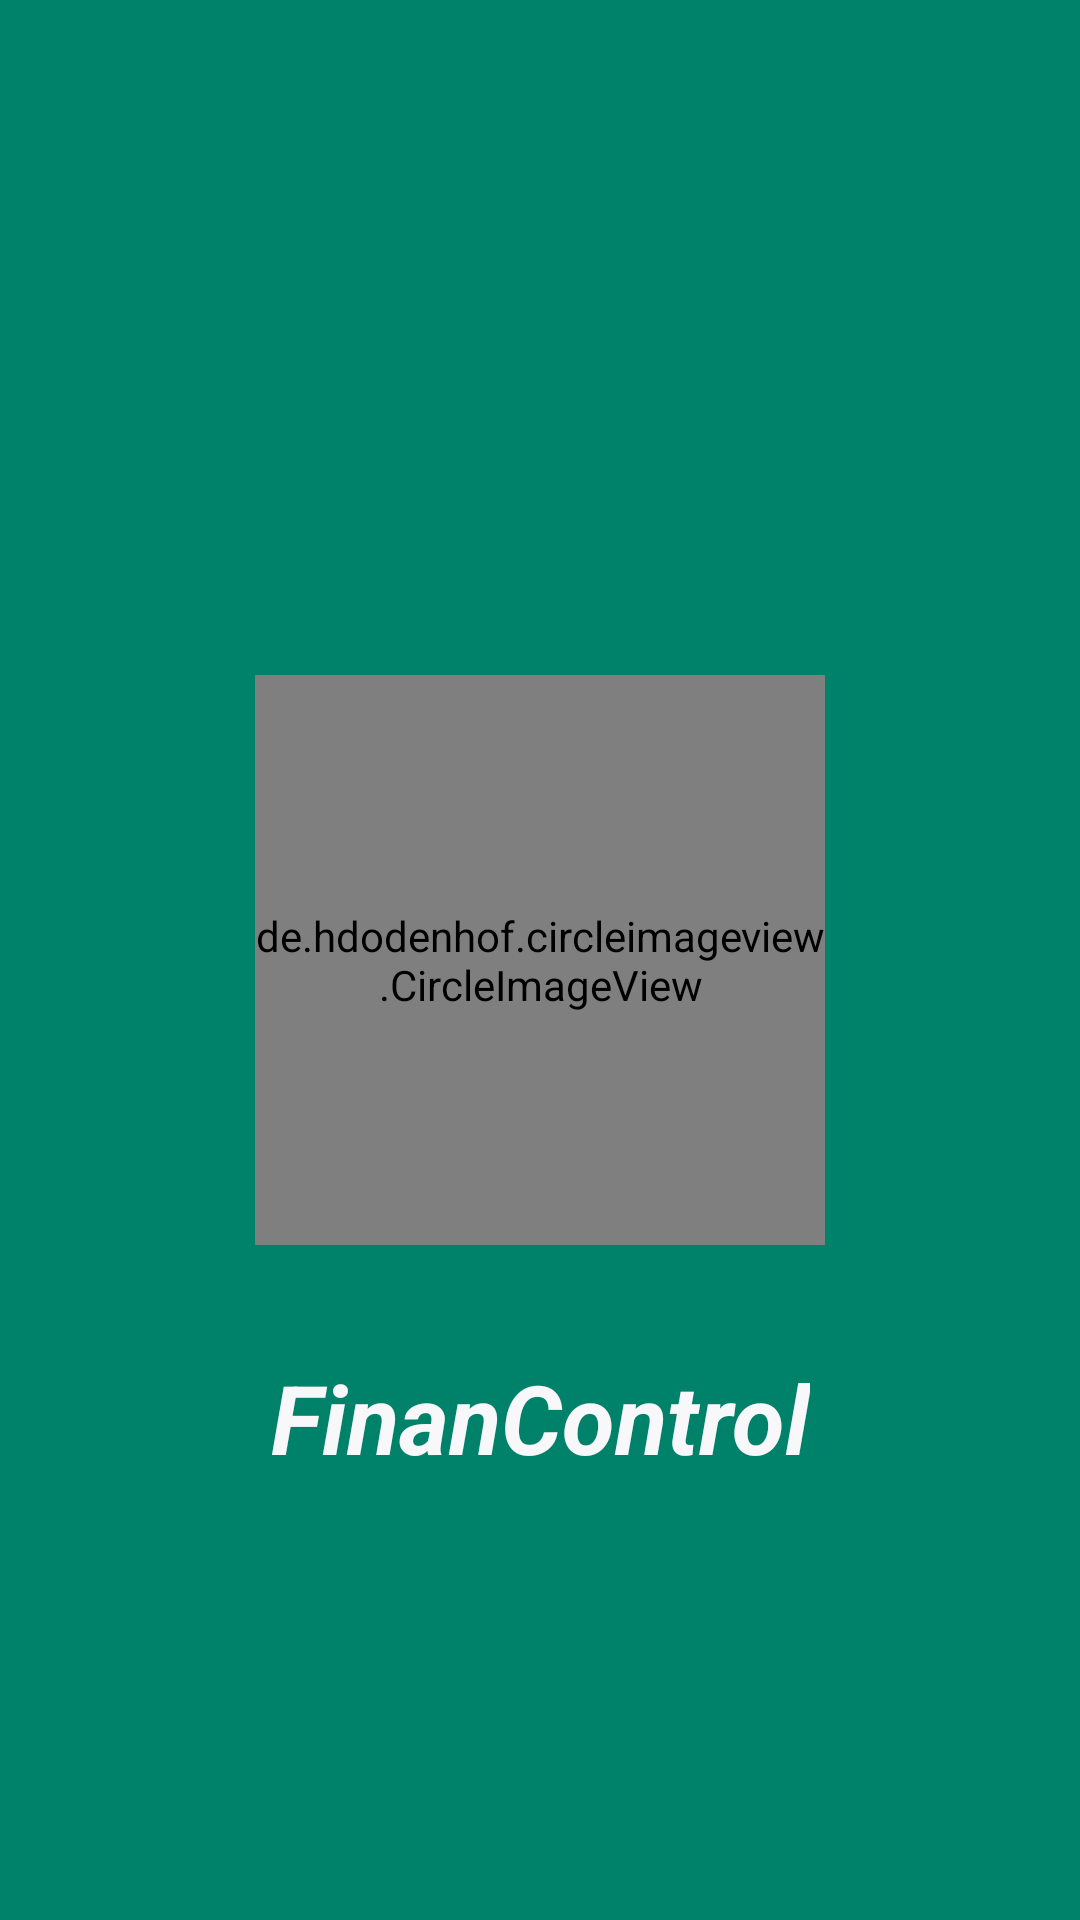

Here is an Android app screen rendered from its layout file. Give the layout XML and the strings, colors and styles it references.
<!-- AndroidManifest.xml: application theme Theme.FinanControl -->
<!-- res/layout/activity_splash.xml -->
<?xml version="1.0" encoding="utf-8"?>
<androidx.constraintlayout.widget.ConstraintLayout xmlns:android="http://schemas.android.com/apk/res/android"
    xmlns:app="http://schemas.android.com/apk/res-auto"
    xmlns:tools="http://schemas.android.com/tools"
    android:layout_width="match_parent"
    android:layout_height="match_parent"
    android:background="@color/main_color"
    tools:context=".ui.SplashActivity">

    <de.hdodenhof.circleimageview.CircleImageView
        android:id="@+id/imageView2"
        android:layout_width="190dp"
        android:layout_height="190dp"
        app:layout_constraintBottom_toBottomOf="parent"
        app:layout_constraintEnd_toEndOf="parent"
        app:layout_constraintStart_toStartOf="parent"
        app:layout_constraintTop_toTopOf="parent"
        android:src="@drawable/splash_icon" />

    <TextView
        android:id="@+id/textView2"
        android:layout_width="wrap_content"
        android:layout_height="wrap_content"
        android:layout_marginTop="36dp"
        android:textColor="@color/bottom_color"
        android:text="@string/app_name"
        android:textSize="32sp"
        android:textStyle="bold|italic"
        app:layout_constraintEnd_toEndOf="parent"
        app:layout_constraintStart_toStartOf="parent"
        app:layout_constraintTop_toBottomOf="@+id/imageView2" />

</androidx.constraintlayout.widget.ConstraintLayout>
<!-- resources referenced by this layout -->
<resources>
  <color name="bottom_color">#f8f8fa</color>
  <color name="main_color">#008169</color>
  <string name="app_name">FinanControl</string>
  <style name="Theme.FinanControl" parent="Theme.MaterialComponents.DayNight.DarkActionBar">
          
          <item name="colorPrimary">@color/main_color</item>
          <item name="colorPrimaryVariant">@color/main_color</item>
          <item name="colorOnPrimary">@color/bottom_color</item>
          
          <item name="colorSecondary">@color/secondary_color</item>
          <item name="colorSecondaryVariant">@color/teal_700</item>
          <item name="colorOnSecondary">@color/black</item>
          
          <item name="android:statusBarColor" tools:targetApi="l">?attr/colorPrimaryVariant</item>
          
          <item name="bottomSheetDialogTheme">@style/AppBottomSheetDialogTheme</item>
      </style>
  <color name="secondary_color">#01a884</color>
  <color name="teal_700">#FF018786</color>
  <color name="black">#FF000000</color>
  <style name="AppBottomSheetDialogTheme" parent="Theme.Design.Light.BottomSheetDialog">
          <item name="bottomSheetStyle">@style/AppModalStyle</item>
      </style>
  <style name="AppModalStyle" parent="Widget.Design.BottomSheet.Modal">
          <item name="android:background">@drawable/rounded_dialog</item>
      </style>
</resources>
